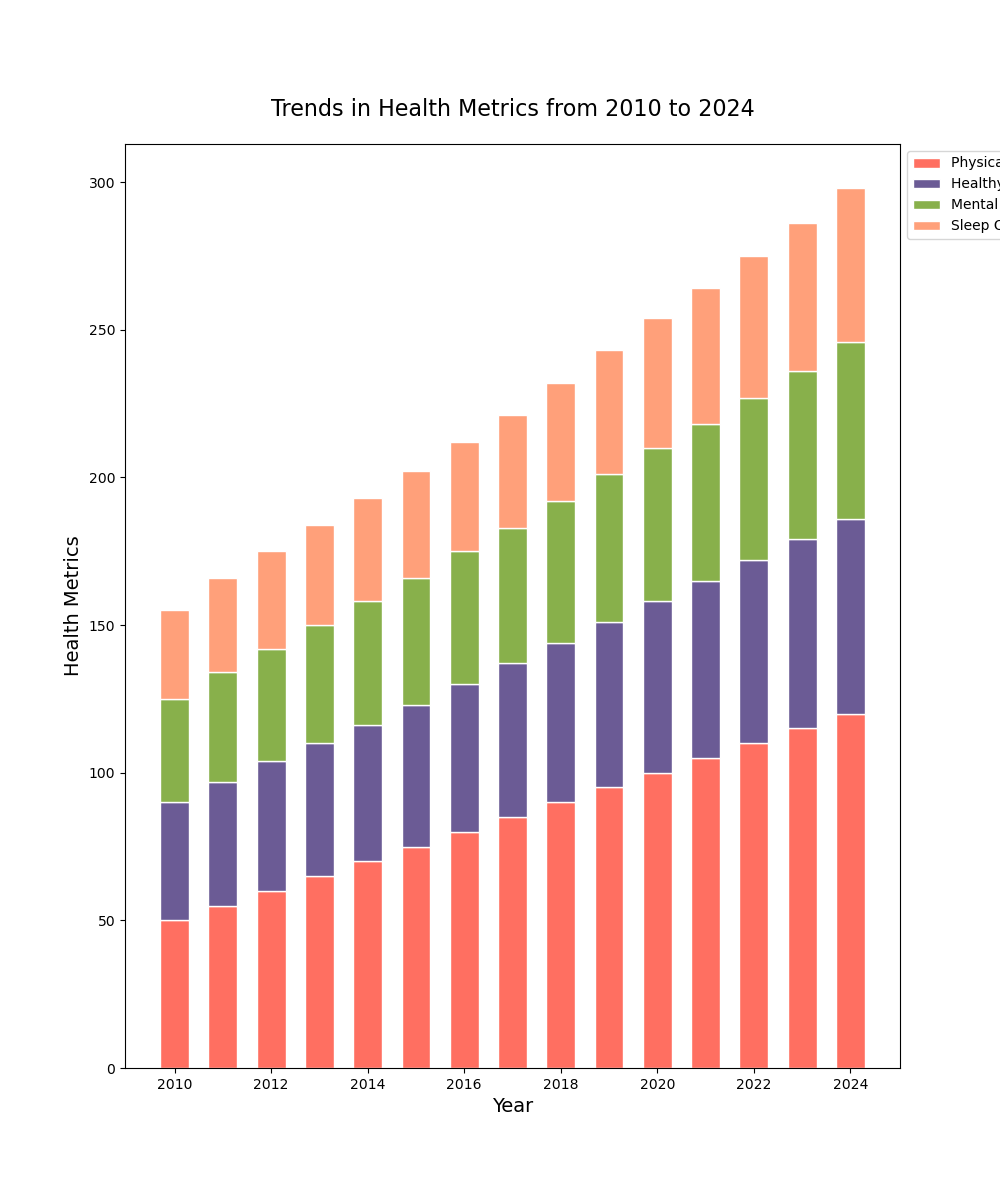

Source data for this figure (header and first rows):
Year, Physical Activity, Healthy Eating, Mental Health, Sleep Quality
2010, 50, 40, 35, 30
2011, 55, 42, 37, 32
2012, 60, 44, 38, 33
2013, 65, 45, 40, 34
2014, 70, 46, 42, 35
2015, 75, 48, 43, 36
2016, 80, 50, 45, 37
2017, 85, 52, 46, 38
2018, 90, 54, 48, 40
2019, 95, 56, 50, 42
2020, 100, 58, 52, 44
2021, 105, 60, 53, 46
2022, 110, 62, 55, 48
2023, 115, 64, 57, 50
2024, 120, 66, 60, 52
